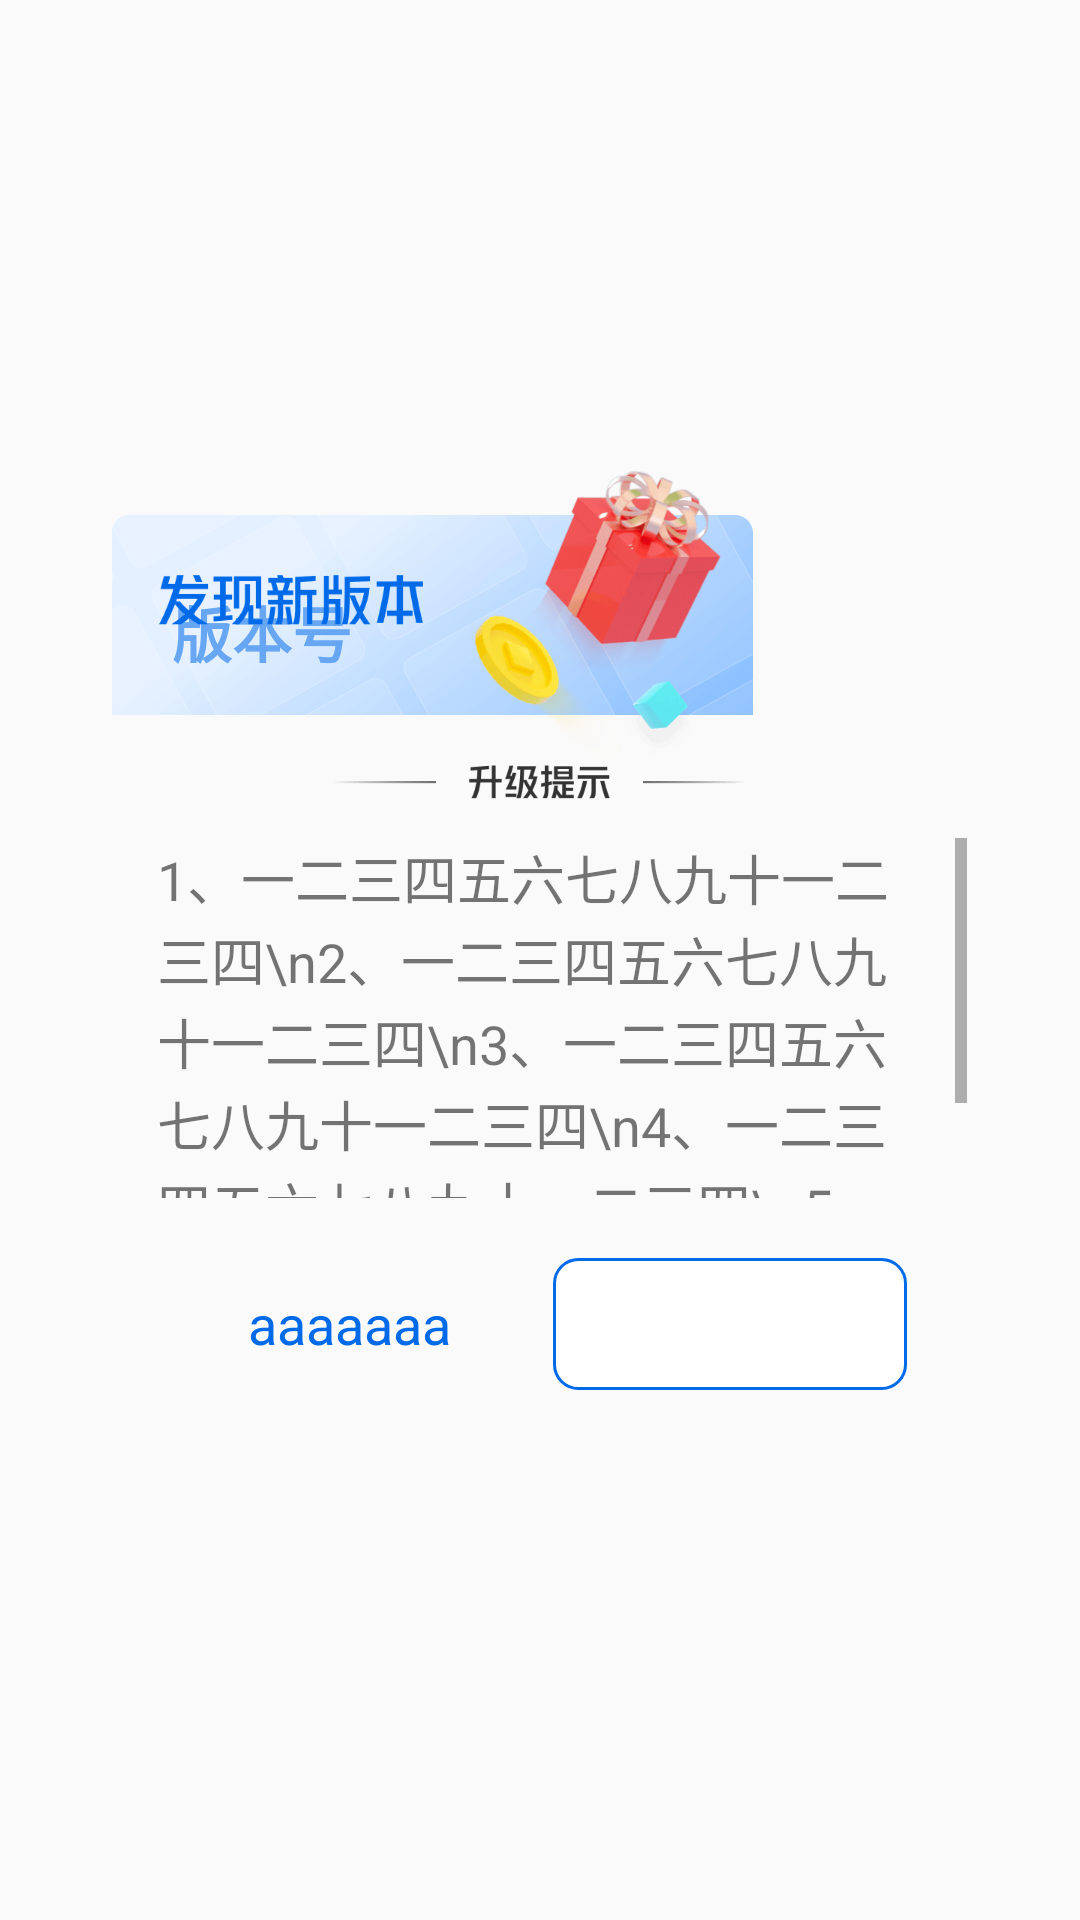

Here is an Android app screen rendered from its layout file. Give the layout XML and the strings, colors and styles it references.
<!-- AndroidManifest.xml: application theme Theme.StudyApplication -->
<!-- res/layout/activity_check_update.xml -->
<?xml version="1.0" encoding="utf-8"?>
<LinearLayout xmlns:android="http://schemas.android.com/apk/res/android"
    xmlns:app="http://schemas.android.com/apk/res-auto"
    xmlns:tools="http://schemas.android.com/tools"
    android:layout_width="match_parent"
    android:layout_height="match_parent"
    android:background="@color/transparent"
    android:gravity="center"
    android:orientation="vertical"
    tools:context=".activity.ScrollTextActivity">

    <RelativeLayout
        android:layout_width="285dp"
        android:layout_height="wrap_content">
        <FrameLayout
            android:id="@+id/image_top_layout"
            android:layout_width="wrap_content"
            android:layout_height="wrap_content"
            android:visibility="visible">
            <RelativeLayout
                android:layout_width="wrap_content"
                android:layout_height="wrap_content">
                <ImageView
                    android:id="@+id/imgTop"
                    android:layout_width="wrap_content"
                    android:layout_height="wrap_content"
                    android:background="@drawable/upgrade_bg2" />
                <TextView
                    android:id="@+id/tvVersionName"
                    android:layout_width="wrap_content"
                    android:layout_height="wrap_content"
                    android:layout_alignBottom="@id/imgTop"
                    android:layout_marginLeft="20dp"
                    android:layout_marginRight="6dp"
                    android:layout_marginBottom="13dp"
                    android:text="版本号"
                    android:textColor="#66A6F2"
                    android:textSize="20dp"
                    android:textStyle="bold" />

                <TextView
                    android:id="@+id/tvVersionCode"
                    android:layout_width="wrap_content"
                    android:layout_height="wrap_content"
                    android:layout_alignBottom="@id/imgTop"
                    android:layout_marginBottom="12dp"
                    android:layout_toRightOf="@id/tvVersionName"
                    android:textColor="#66A6F2"
                    android:textSize="25dp"
                    tools:text="6.0.3" />
            </RelativeLayout>

            <ImageView
                android:id="@+id/img_top"
                android:layout_width="wrap_content"
                android:layout_height="wrap_content"
                android:src="@drawable/upgrade_bg1" />
        </FrameLayout>

        <RelativeLayout
            android:id="@+id/content_layout"
            android:layout_width="match_parent"
            android:layout_height="wrap_content"
            android:layout_marginTop="-40dp"
            android:orientation="vertical"
            android:layout_below="@id/image_top_layout">
            <ImageView
                android:id="@+id/imgUpdateLogo"
                android:layout_width="match_parent"
                android:layout_height="wrap_content"
                android:layout_marginTop="30dp"
                android:src="@drawable/upgrade_bg_line" />
            <ScrollView
                android:id="@+id/tvContent_scroll"
                android:layout_width="285dp"
                android:layout_below="@+id/imgUpdateLogo"
                android:layout_marginTop="10dp"
                android:layout_height="120dp"
                android:layout_marginBottom="20dp"
                android:scrollbars="vertical">
                <TextView
                    android:id="@+id/tvContent"
                    android:layout_width="match_parent"
                    android:layout_height="match_parent"
                    android:layout_below="@id/imgTop"
                    android:lineHeight="22dp"
                    android:paddingLeft="15dp"
                    android:paddingRight="15dp"
                    android:textSize="18dp"
                    android:text="1、一二三四五六七八九十一二三四\n2、一二三四五六七八九十一二三四\n3、一二三四五六七八九十一二三四\n4、一二三四五六七八九十一二三四\n5、一二三四五六七八九十一二三四" />

            </ScrollView>

            <TextView
                android:id="@+id/tvNotNow"
                android:layout_width="118dp"
                android:layout_height="44dp"
                android:layout_below="@id/tvContent_scroll"
                android:layout_marginLeft="20dp"
                android:layout_marginBottom="20dp"
                android:background="@drawable/corner_8dp_bg_white_line_blue"
                android:gravity="center"
                android:text="aaaaaaa"
                android:textColor="#006AE9"
                android:textSize="18dp"
                android:visibility="visible" />

            <TextView
                android:id="@+id/tvRightNow"
                android:layout_width="118dp"
                android:layout_height="44dp"
                android:layout_below="@id/tvContent_scroll"
                android:layout_alignParentRight="true"
                android:layout_marginLeft="11dp"
                android:layout_marginRight="20dp"
                android:layout_marginBottom="20dp"
                android:background="@drawable/corner_8dp_bg_blue_line_blue"
                android:gravity="center"
                android:text="bbbbbb"
                android:textColor="#FFFFFF"
                android:textSize="18dp"
                android:visibility="visible" />

            <TextView
                android:id="@+id/activity_upgrade_textview"
                android:layout_width="wrap_content"
                android:layout_height="wrap_content"
                android:layout_below="@id/activity_upgrade_progressbar"
                android:layout_centerHorizontal="true"
                android:layout_marginLeft="20dp"
                android:layout_marginRight="20dp"
                android:layout_marginBottom="25dp"
                android:text="0%"
                android:textColor="#006AE9"
                android:textSize="16dp"
                android:visibility="gone" />

            <ProgressBar
                android:id="@+id/activity_upgrade_progressbar"
                style="@android:style/Widget.ProgressBar.Horizontal"
                android:layout_width="match_parent"
                android:layout_height="20dp"
                android:layout_below="@id/tvContent_scroll"
                android:layout_marginLeft="20dp"
                android:layout_marginRight="20dp"
                android:layout_marginBottom="5dp"
                android:textColor="@color/white"
                android:textSize="16dp"
                android:visibility="gone" />


        </RelativeLayout>


    </RelativeLayout>










</LinearLayout>
<!-- resources referenced by this layout -->
<resources>
  <color name="transparent">#00000000</color>
  <color name="white">#FFFFFFFF</color>
  <!-- drawable corner_8dp_bg_blue_line_blue (drawable) -->
  <?xml version="1.0" encoding="utf-8"?>
  <shape xmlns:android="http://schemas.android.com/apk/res/android">
  
      <corners android:radius="8dp" />
      
      <solid android:color="#ffffff" />
      
      <stroke
          android:width="1dp"
          android:color="#006AE9" />
      
  
  </shape>
  <!-- drawable upgrade_bg1: webp bitmap (drawable-xxxhdpi, 26918 bytes) -->
  <!-- drawable upgrade_bg2: webp bitmap (drawable-xxxhdpi, 23446 bytes) -->
  <!-- drawable upgrade_bg_line: webp bitmap (drawable-xxxhdpi, 1786 bytes) -->
  <style name="Theme.StudyApplication" parent="Theme.AppCompat.Light.DarkActionBar">
          
          <item name="colorPrimary">@color/purple_500</item>
          <item name="colorPrimaryDark">@color/purple_700</item>
          <item name="colorAccent">@color/teal_200</item>
          
      </style>
  <color name="purple_500">#FF6200EE</color>
  <color name="purple_700">#FF3700B3</color>
  <color name="teal_200">#FF03DAC5</color>
</resources>
